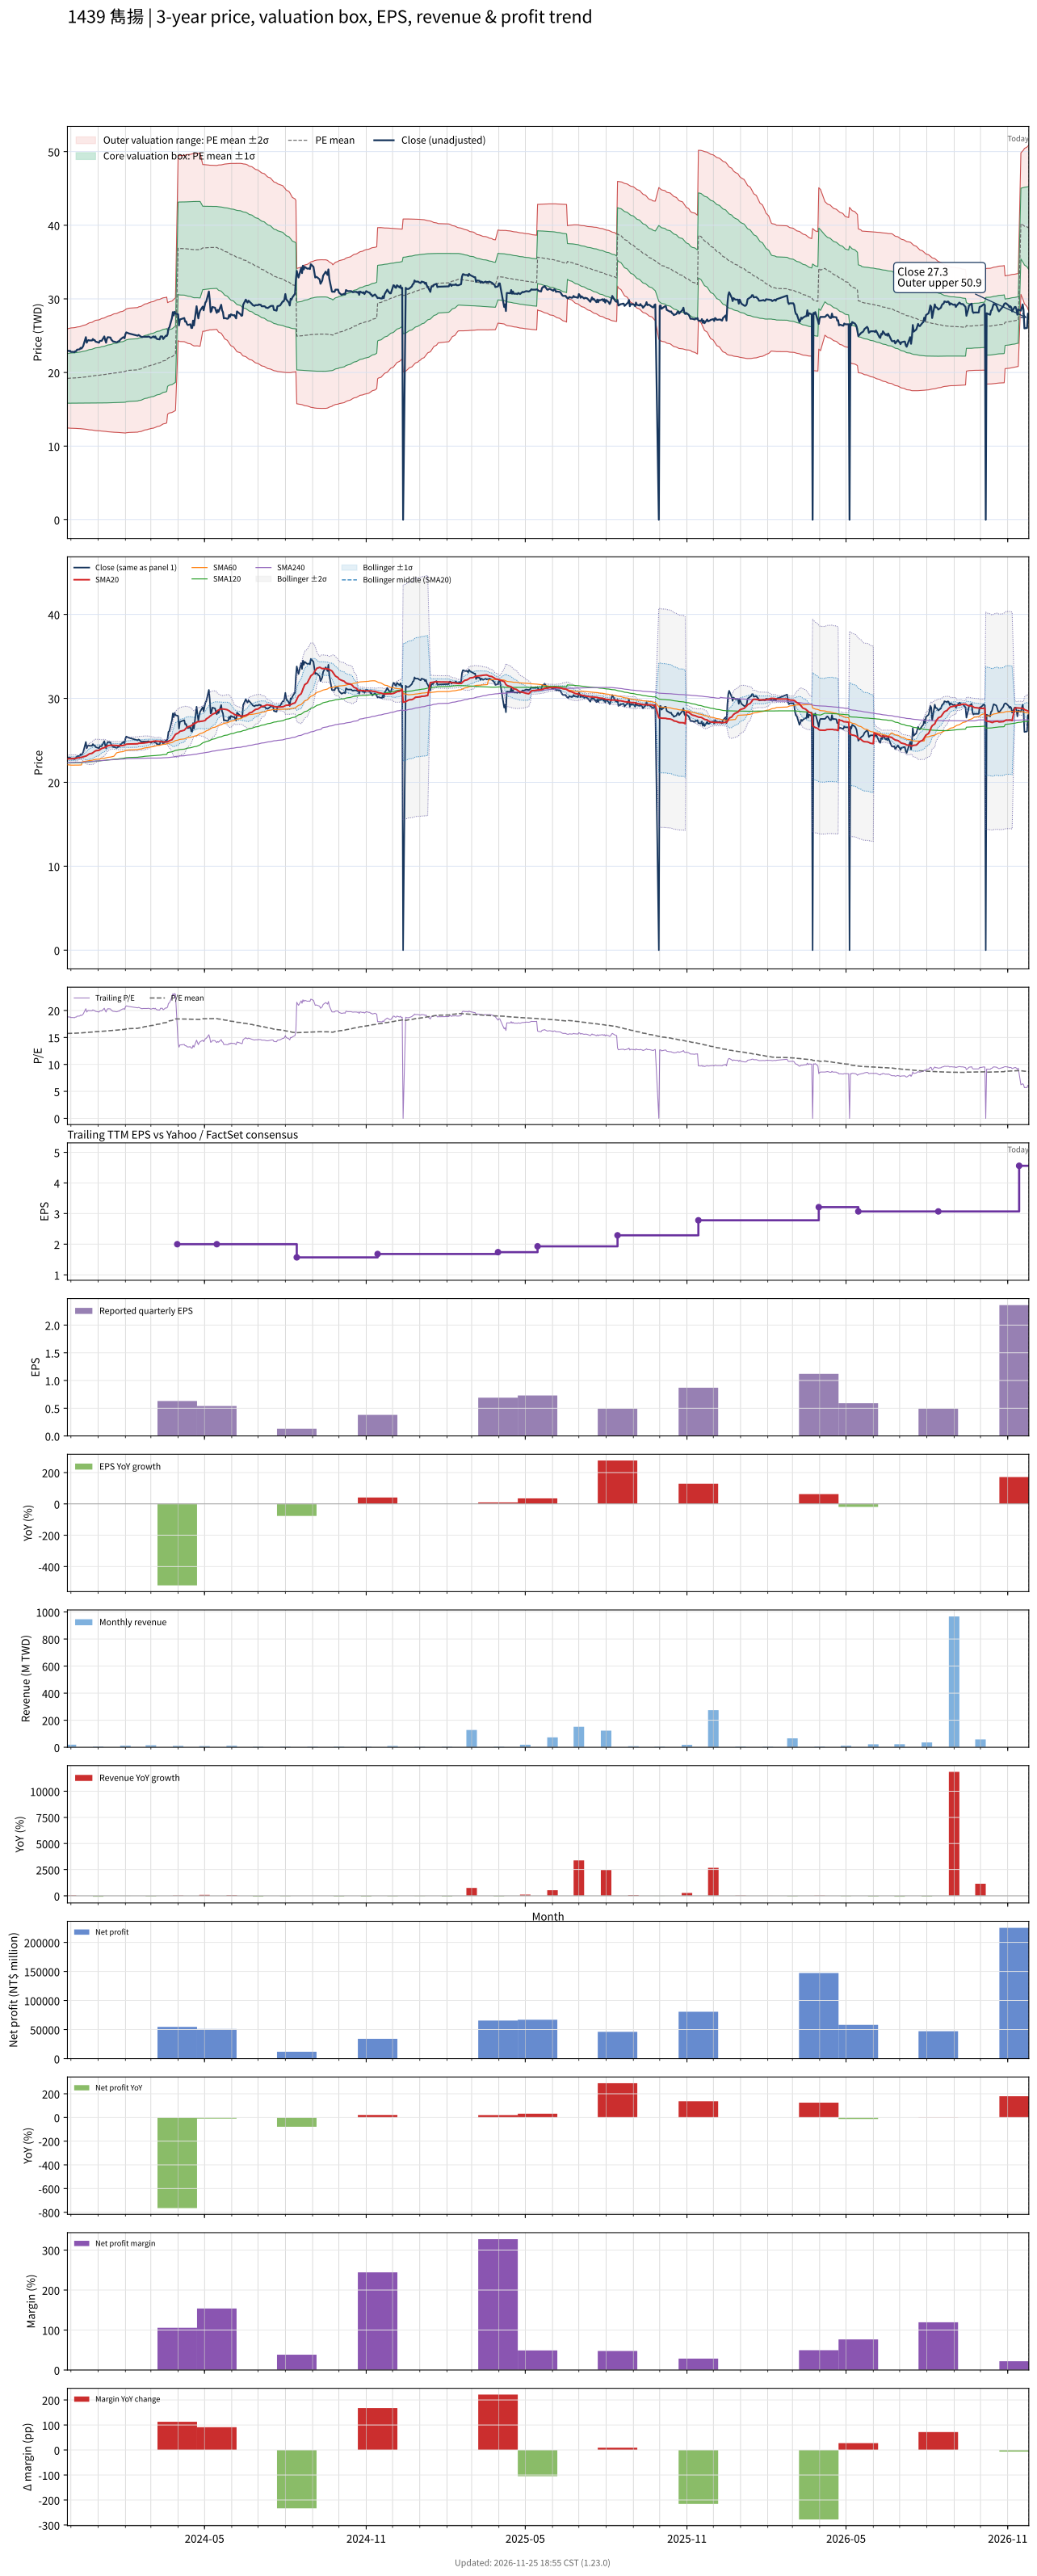

The file beside this chart, header and first rows:
# chart-version: skill-stock-dynamic-val…
date, close, available_date, period_end, eps, ttm_eps, pe, pe_mean, pe_std, price_m2, price_m1, price_mean, price_p1, price_p2, forward_eps, forward_pe, forward_pe_mean, forward_pe_std, forward_price_m2, forward_price_m1, forward_price_mean, forward_price_p1, forward_price_p2, sma20
2023-11-27, 23, 2023-11-14, 2023-09-30, 0.27, 1.22, 18.85, 15.74, 2.762, 12.46, 15.83, 19.2, 22.57, 25.94, , , , , , , , , , 22.78
2023-11-28, 22.95, 2023-11-14, 2023-09-30, 0.27, 1.22, 18.81, 15.75, 2.769, 12.45, 15.83, 19.21, 22.59, 25.97, , , , , , , , , , 22.8
2023-11-29, 22.9, 2023-11-14, 2023-09-30, 0.27, 1.22, 18.77, 15.76, 2.777, 12.45, 15.83, 19.22, 22.61, 26, , , , , , , , , , 22.8
2023-11-30, 22.95, 2023-11-14, 2023-09-30, 0.27, 1.22, 18.81, 15.76, 2.785, 12.44, 15.83, 19.23, 22.63, 26.03, , , , , , , , , , 22.81
2023-12-01, 22.8, 2023-11-14, 2023-09-30, 0.27, 1.22, 18.69, 15.77, 2.792, 12.43, 15.83, 19.24, 22.65, 26.05, , , , , , , , , , 22.81
2023-12-04, 22.8, 2023-11-14, 2023-09-30, 0.27, 1.22, 18.69, 15.78, 2.797, 12.42, 15.84, 19.25, 22.66, 26.07, , , , , , , , , , 22.82
2023-12-05, 22.75, 2023-11-14, 2023-09-30, 0.27, 1.22, 18.65, 15.78, 2.802, 12.42, 15.84, 19.25, 22.67, 26.09, , , , , , , , , , 22.82
2023-12-06, 22.9, 2023-11-14, 2023-09-30, 0.27, 1.22, 18.77, 15.79, 2.808, 12.41, 15.84, 19.26, 22.69, 26.12, , , , , , , , , , 22.83
2023-12-07, 22.9, 2023-11-14, 2023-09-30, 0.27, 1.22, 18.77, 15.8, 2.815, 12.4, 15.84, 19.27, 22.71, 26.14, , , , , , , , , , 22.86
2023-12-08, 23.1, 2023-11-14, 2023-09-30, 0.27, 1.22, 18.93, 15.81, 2.825, 12.39, 15.84, 19.29, 22.73, 26.18, , , , , , , , , , 22.89
2023-12-11, 23.15, 2023-11-14, 2023-09-30, 0.27, 1.22, 18.98, 15.82, 2.836, 12.38, 15.84, 19.3, 22.76, 26.22, , , , , , , , , , 22.93
2023-12-12, 23.35, 2023-11-14, 2023-09-30, 0.27, 1.22, 19.14, 15.83, 2.847, 12.37, 15.84, 19.32, 22.79, 26.26, , , , , , , , , , 22.96
2023-12-13, 23.25, 2023-11-14, 2023-09-30, 0.27, 1.22, 19.06, 15.85, 2.859, 12.36, 15.85, 19.33, 22.82, 26.31, , , , , , , , , , 22.98
2023-12-14, 23.4, 2023-11-14, 2023-09-30, 0.27, 1.22, 19.18, 15.86, 2.87, 12.35, 15.85, 19.35, 22.85, 26.35, , , , , , , , , , 23
2023-12-15, 23.6, 2023-11-14, 2023-09-30, 0.27, 1.22, 19.34, 15.87, 2.882, 12.33, 15.85, 19.36, 22.88, 26.4, , , , , , , , , , 23.04
2023-12-18, 24.8, 2023-11-14, 2023-09-30, 0.27, 1.22, 20.33, 15.89, 2.906, 12.3, 15.85, 19.39, 22.94, 26.48, , , , , , , , , , 23.12
2023-12-19, 24.05, 2023-11-14, 2023-09-30, 0.27, 1.22, 19.71, 15.91, 2.923, 12.28, 15.85, 19.41, 22.98, 26.54, , , , , , , , , , 23.17
2023-12-20, 24.3, 2023-11-14, 2023-09-30, 0.27, 1.22, 19.92, 15.93, 2.941, 12.26, 15.85, 19.43, 23.02, 26.61, , , , , , , , , , 23.24
2023-12-21, 24.4, 2023-11-14, 2023-09-30, 0.27, 1.22, 20, 15.95, 2.96, 12.23, 15.85, 19.46, 23.07, 26.68, , , , , , , , , , 23.32
2023-12-22, 24.35, 2023-11-14, 2023-09-30, 0.27, 1.22, 19.96, 15.97, 2.978, 12.21, 15.85, 19.48, 23.11, 26.75, , , , , , , , , , 23.39
2023-12-25, 24.35, 2023-11-14, 2023-09-30, 0.27, 1.22, 19.96, 15.99, 2.996, 12.19, 15.85, 19.5, 23.16, 26.81, , , , , , , , , , 23.45
2023-12-26, 24.55, 2023-11-14, 2023-09-30, 0.27, 1.22, 20.12, 16.01, 3.016, 12.17, 15.85, 19.53, 23.21, 26.89, , , , , , , , , , 23.53
2023-12-27, 24.4, 2023-11-14, 2023-09-30, 0.27, 1.22, 20, 16.03, 3.035, 12.15, 15.85, 19.55, 23.25, 26.96, , , , , , , , , , 23.61
2023-12-28, 24.4, 2023-11-14, 2023-09-30, 0.27, 1.22, 20, 16.05, 3.053, 12.13, 15.85, 19.58, 23.3, 27.03, , , , , , , , , , 23.68
2023-12-29, 24.2, 2023-11-14, 2023-09-30, 0.27, 1.22, 19.84, 16.07, 3.07, 12.11, 15.85, 19.6, 23.34, 27.09, , , , , , , , , , 23.75
2024-01-02, 24.05, 2023-11-14, 2023-09-30, 0.27, 1.22, 19.71, 16.08, 3.085, 12.1, 15.86, 19.62, 23.38, 27.15, , , , , , , , , , 23.81
2024-01-03, 24.3, 2023-11-14, 2023-09-30, 0.27, 1.22, 19.92, 16.1, 3.101, 12.08, 15.86, 19.64, 23.43, 27.21, , , , , , , , , , 23.89
2024-01-04, 24.3, 2023-11-14, 2023-09-30, 0.27, 1.22, 19.92, 16.12, 3.117, 12.06, 15.86, 19.67, 23.47, 27.27, , , , , , , , , , 23.96
2024-01-05, 24.3, 2023-11-14, 2023-09-30, 0.27, 1.22, 19.92, 16.14, 3.133, 12.04, 15.87, 19.69, 23.51, 27.33, , , , , , , , , , 24.03
2024-01-08, 24.9, 2023-11-14, 2023-09-30, 0.27, 1.22, 20.41, 16.16, 3.153, 12.02, 15.87, 19.71, 23.56, 27.41, , , , , , , , , , 24.12
2024-01-09, 24.4, 2023-11-14, 2023-09-30, 0.27, 1.22, 20, 16.18, 3.169, 12, 15.87, 19.74, 23.6, 27.47, , , , , , , , , , 24.18
2024-01-10, 24.05, 2023-11-14, 2023-09-30, 0.27, 1.22, 19.71, 16.19, 3.182, 11.99, 15.87, 19.76, 23.64, 27.52, , , , , , , , , , 24.22
2024-01-11, 24.6, 2023-11-14, 2023-09-30, 0.27, 1.22, 20.16, 16.21, 3.2, 11.97, 15.88, 19.78, 23.68, 27.59, , , , , , , , , , 24.29
2024-01-12, 24.8, 2023-11-14, 2023-09-30, 0.27, 1.22, 20.33, 16.24, 3.219, 11.95, 15.88, 19.81, 23.73, 27.66, , , , , , , , , , 24.36
2024-01-15, 24.75, 2023-11-14, 2023-09-30, 0.27, 1.22, 20.29, 16.26, 3.238, 11.93, 15.88, 19.83, 23.78, 27.73, , , , , , , , , , 24.41
2024-01-16, 24.45, 2023-11-14, 2023-09-30, 0.27, 1.22, 20.04, 16.28, 3.253, 11.92, 15.89, 19.86, 23.83, 27.8, , , , , , , , , , 24.39
2024-01-17, 24.35, 2023-11-14, 2023-09-30, 0.27, 1.22, 19.96, 16.3, 3.268, 11.91, 15.89, 19.88, 23.87, 27.85, , , , , , , , , , 24.41
2024-01-18, 24.2, 2023-11-14, 2023-09-30, 0.27, 1.22, 19.84, 16.31, 3.281, 11.9, 15.9, 19.9, 23.9, 27.91, , , , , , , , , , 24.41
2024-01-19, 24.2, 2023-11-14, 2023-09-30, 0.27, 1.22, 19.84, 16.33, 3.295, 11.88, 15.9, 19.92, 23.94, 27.96, , , , , , , , , , 24.39
2024-01-22, 24.1, 2023-11-14, 2023-09-30, 0.27, 1.22, 19.75, 16.35, 3.307, 11.88, 15.91, 19.95, 23.98, 28.02, , , , , , , , , , 24.38
2024-01-23, 24.15, 2023-11-14, 2023-09-30, 0.27, 1.22, 19.8, 16.37, 3.32, 11.87, 15.92, 19.97, 24.02, 28.07, , , , , , , , , , 24.37
2024-01-24, 24.25, 2023-11-14, 2023-09-30, 0.27, 1.22, 19.88, 16.39, 3.334, 11.86, 15.92, 19.99, 24.06, 28.13, , , , , , , , , , 24.36
2024-01-25, 24.25, 2023-11-14, 2023-09-30, 0.27, 1.22, 19.88, 16.41, 3.348, 11.85, 15.93, 20.02, 24.1, 28.18, , , , , , , , , , 24.35
2024-01-26, 24.45, 2023-11-14, 2023-09-30, 0.27, 1.22, 20.04, 16.43, 3.362, 11.84, 15.94, 20.04, 24.14, 28.24, , , , , , , , , , 24.35
2024-01-29, 24.75, 2023-11-14, 2023-09-30, 0.27, 1.22, 20.29, 16.45, 3.379, 11.82, 15.94, 20.07, 24.19, 28.31, , , , , , , , , , 24.38
2024-01-30, 24.8, 2023-11-14, 2023-09-30, 0.27, 1.22, 20.33, 16.47, 3.396, 11.81, 15.95, 20.09, 24.24, 28.38, , , , , , , , , , 24.42
2024-01-31, 24.65, 2023-11-14, 2023-09-30, 0.27, 1.22, 20.2, 16.49, 3.412, 11.8, 15.96, 20.12, 24.29, 28.45, , , , , , , , , , 24.43
2024-02-01, 25.2, 2023-11-14, 2023-09-30, 0.27, 1.22, 20.66, 16.52, 3.432, 11.78, 15.97, 20.16, 24.34, 28.53, , , , , , , , , , 24.48
2024-02-02, 25.45, 2023-11-14, 2023-09-30, 0.27, 1.22, 20.86, 16.58, 3.446, 11.82, 16.02, 20.23, 24.43, 28.64, , , , , , , , , , 24.54
2024-02-05, 25.3, 2023-11-14, 2023-09-30, 0.27, 1.22, 20.74, 16.63, 3.459, 11.86, 16.07, 20.29, 24.51, 28.73, , , , , , , , , , 24.56
2024-02-15, 25, 2023-11-14, 2023-09-30, 0.27, 1.22, 20.49, 16.69, 3.467, 11.9, 16.13, 20.36, 24.59, 28.82, , , , , , , , , , 24.59
2024-02-16, 25.1, 2023-11-14, 2023-09-30, 0.27, 1.22, 20.57, 16.74, 3.476, 11.95, 16.19, 20.43, 24.67, 28.91, , , , , , , , , , 24.64
2024-02-19, 24.85, 2023-11-14, 2023-09-30, 0.27, 1.22, 20.37, 16.8, 3.483, 12, 16.24, 20.49, 24.74, 28.99, , , , , , , , , , 24.65
2024-02-20, 24.8, 2023-11-14, 2023-09-30, 0.27, 1.22, 20.33, 16.85, 3.488, 12.05, 16.3, 20.56, 24.81, 29.07, , , , , , , , , , 24.65
2024-02-21, 24.85, 2023-11-14, 2023-09-30, 0.27, 1.22, 20.37, 16.9, 3.493, 12.1, 16.36, 20.62, 24.88, 29.15, , , , , , , , , , 24.66
2024-02-22, 24.85, 2023-11-14, 2023-09-30, 0.27, 1.22, 20.37, 16.95, 3.5, 12.14, 16.41, 20.68, 24.95, 29.22, , , , , , , , , , 24.68
2024-02-23, 24.85, 2023-11-14, 2023-09-30, 0.27, 1.22, 20.37, 17, 3.505, 12.19, 16.47, 20.74, 25.02, 29.3, , , , , , , , , , 24.7
2024-02-26, 24.85, 2023-11-14, 2023-09-30, 0.27, 1.22, 20.37, 17.05, 3.509, 12.24, 16.52, 20.81, 25.09, 29.37, , , , , , , , , , 24.73
2024-02-27, 24.9, 2023-11-14, 2023-09-30, 0.27, 1.22, 20.41, 17.11, 3.513, 12.3, 16.58, 20.87, 25.15, 29.44, , , , , , , , , , 24.77
... 667 more rows
